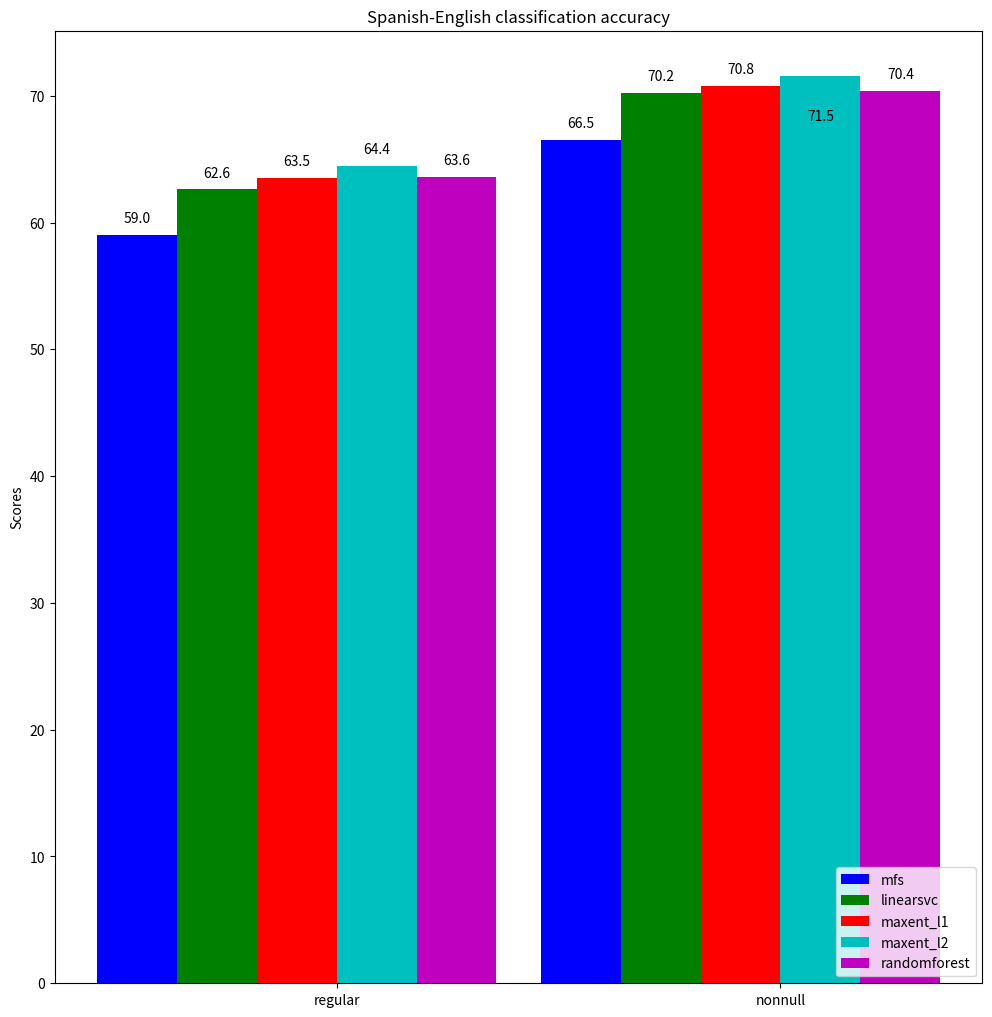

Write the Python code that produced this figure.
#!/usr/bin/env python3
# a bar plot with errorbars
import numpy as np
import matplotlib.pyplot as plt

N = 2

mfsScores =          (59.01, 66.54)
linearsvcScores =    (62.61, 70.20)
maxent_l1Scores =    (63.49, 70.78)
maxent_l2Scores =    (64.43, 71.55)
randomforestScores = (63.56, 70.40)

"""
2016-01-06-13-42-es-en-MFS-default-regular accuracy: 0.5901
2016-01-06-13-42-es-en-linearsvc-l2-c1-default-regular accuracy: 0.6261
2016-01-06-13-42-es-en-maxent-l1-c1-default-regular accuracy: 0.6349
2016-01-06-13-42-es-en-maxent-l2-c1-default-regular accuracy: 0.6443
2016-01-06-13-42-es-en-random-forest-default-default-regular accuracy: 0.6356

2016-01-06-13-42-es-en-MFS-default-nonnull accuracy: 0.6654
2016-01-06-13-42-es-en-linearsvc-l2-c1-default-nonnull accuracy: 0.7020
2016-01-06-13-42-es-en-maxent-l1-c1-default-nonnull accuracy: 0.7078
2016-01-06-13-42-es-en-maxent-l2-c1-default-nonnull accuracy: 0.7155
2016-01-06-13-42-es-en-random-forest-default-default-nonnull accuracy: 0.7040
"""


ind = np.arange(N)  # the x locations for the groups
width = 0.18       # the width of the bars

fig, ax = plt.subplots(figsize=(11.97,12.37))
rects1 = ax.bar(ind + 0 * width, mfsScores, width, color='b')
rects2 = ax.bar(ind + 1 * width, linearsvcScores, width, color='g')
rects3 = ax.bar(ind + 2 * width, maxent_l1Scores, width, color='r')
rects4 = ax.bar(ind + 3 * width, maxent_l2Scores, width, color='c')
rects5 = ax.bar(ind + 4 * width, randomforestScores, width, color='m')

# add some text for labels, title and axes ticks
ax.set_ylabel('Scores')
ax.set_title('Spanish-English classification accuracy')
ax.set_xticks(ind + width * 2.5)
ax.set_xticklabels(('regular', 'nonnull'))

ax.legend((rects1[0], rects2[0], rects3[0], rects4[0], rects5[0]),
          ('mfs', 'linearsvc', 'maxent_l1', 'maxent_l2', 'randomforest'),
          loc='lower right')

# [redacted]
## http://composition.al/blog/2015/11/29/a-better-way-to-add-labels-to-bar-charts-with-matplotlib/
def autolabel(rects, ax):
    # Get y-axis height to calculate label position from.
    (y_bottom, y_top) = ax.get_ylim()
    y_height = y_top - y_bottom

    for rect in rects:
        height = rect.get_height()

        # Fraction of axis height taken up by this rectangle
        p_height = (height / y_height)

        # If we can fit the label above the column, do that;
        # otherwise, put it inside the column.
        if p_height > 0.95: # arbitrary; 95% looked good to me.
            label_position = height - (y_height * 0.05)
        else:
            label_position = height + (y_height * 0.01)

        ax.text(rect.get_x() + rect.get_width()/2., label_position,
                '%0.1f' % height,
                ha='center', va='bottom')

autolabel(rects1, ax)
autolabel(rects2, ax)
autolabel(rects3, ax)
autolabel(rects4, ax)
autolabel(rects5, ax)

# plt.show()
plt.savefig('results_baseline_es-en.png', bbox_inches='tight')
